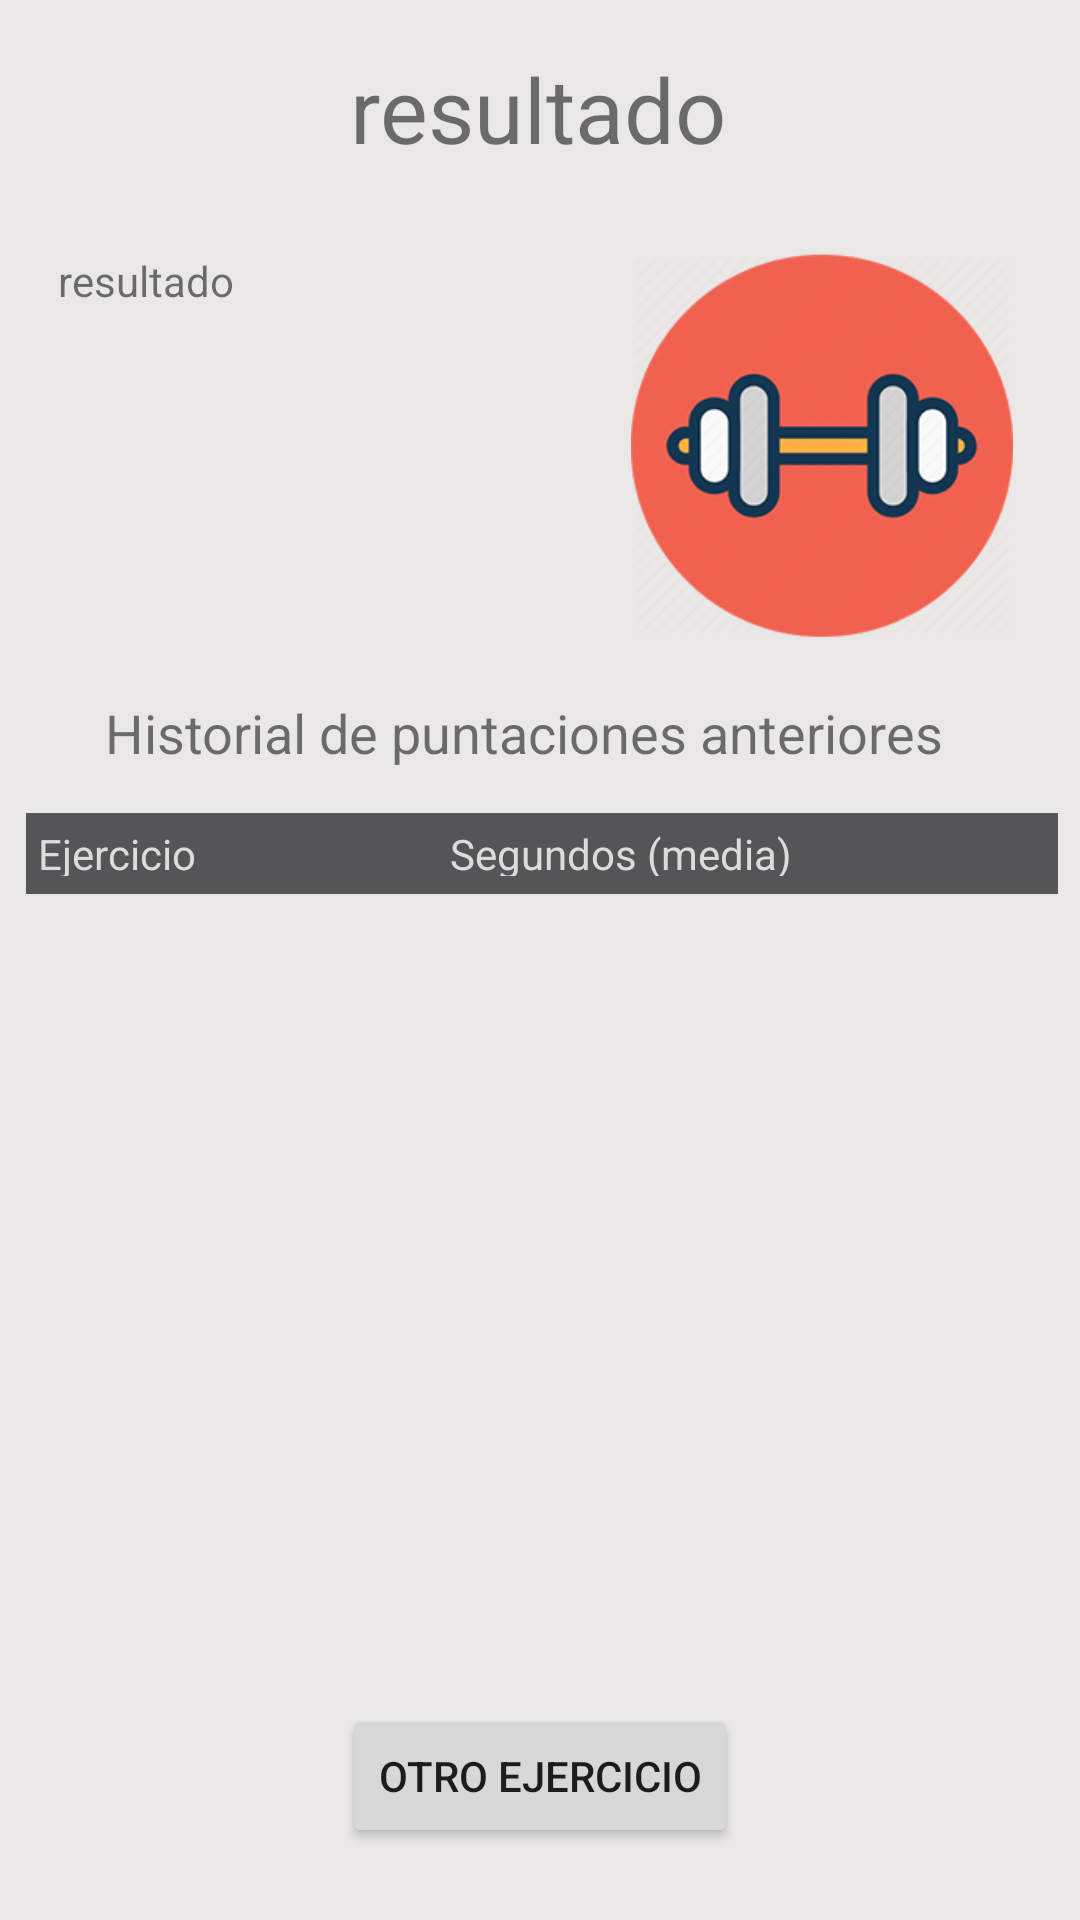

Write the Android layout XML for this screen, with the resource values it uses.
<!-- AndroidManifest.xml: application theme Theme.FitnessApp -->
<!-- res/layout/activity_resultado.xml -->
<?xml version="1.0" encoding="utf-8"?>
<androidx.constraintlayout.widget.ConstraintLayout xmlns:android="http://schemas.android.com/apk/res/android"
    xmlns:app="http://schemas.android.com/apk/res-auto"
    xmlns:tools="http://schemas.android.com/tools"
    android:layout_width="match_parent"
    android:layout_height="match_parent"
    android:background="@color/gris_fondo"
    tools:context=".Resultado">

    <TextView
        android:id="@+id/textoResultado"
        android:layout_width="228dp"
        android:layout_height="183dp"
        android:layout_marginTop="84dp"
        android:gravity="fill_horizontal"
        android:text="@string/resultado"
        app:layout_constraintEnd_toEndOf="parent"
        app:layout_constraintHorizontal_bias="0.147"
        app:layout_constraintStart_toStartOf="parent"
        app:layout_constraintTop_toTopOf="parent" />

    <LinearLayout
        android:id="@+id/linearLayout"
        android:layout_width="344dp"
        android:layout_height="27dp"
        android:layout_marginStart="36dp"
        android:layout_marginLeft="36dp"
        android:layout_marginEnd="35dp"
        android:layout_marginRight="35dp"
        android:background="@color/gris_oscuro"
        android:orientation="horizontal"
        android:paddingStart="4dp"
        android:paddingTop="4dp"
        android:paddingEnd="4dp"
        android:paddingBottom="6dp"
        app:layout_constraintBottom_toTopOf="@+id/listaTiempos"
        app:layout_constraintEnd_toEndOf="parent"
        app:layout_constraintStart_toStartOf="parent">

        <TextView
            android:id="@+id/textView14"
            android:layout_width="wrap_content"
            android:layout_height="wrap_content"
            android:layout_weight="1"
            android:text="@string/tipo"
            android:textColor="#DCDCDC" />

        <TextView
            android:layout_width="wrap_content"
            android:layout_height="wrap_content"
            android:text="@string/tiempo"
            android:textColor="#DCDCDC"
            android:textSize="14sp" />

        <Space
            android:layout_width="wrap_content"
            android:layout_height="wrap_content"
            android:layout_weight="1" />

    </LinearLayout>

    <androidx.recyclerview.widget.RecyclerView
        android:id="@+id/listaTiempos"
        android:layout_width="338dp"
        android:layout_height="258dp"
        android:layout_marginStart="38dp"
        android:layout_marginLeft="38dp"
        android:layout_marginEnd="36dp"
        android:layout_marginRight="36dp"
        android:layout_marginBottom="12dp"
        app:layout_constraintBottom_toTopOf="@+id/botonOtro"
        app:layout_constraintEnd_toEndOf="parent"
        app:layout_constraintStart_toStartOf="parent" />

    <Button
        android:id="@+id/botonOtro"
        android:layout_width="wrap_content"
        android:layout_height="wrap_content"
        android:layout_marginBottom="24dp"
        android:text="@string/otro"
        app:layout_constraintBottom_toBottomOf="parent"
        app:layout_constraintEnd_toEndOf="parent"
        app:layout_constraintStart_toStartOf="parent" />

    <TextView
        android:id="@+id/tituloResultado"
        android:layout_width="wrap_content"
        android:layout_height="wrap_content"
        android:layout_marginStart="176dp"
        android:layout_marginLeft="176dp"
        android:layout_marginTop="16dp"
        android:layout_marginEnd="176dp"
        android:layout_marginRight="176dp"
        android:text="@string/resultado"
        android:textSize="30sp"
        app:layout_constraintEnd_toEndOf="parent"
        app:layout_constraintHorizontal_bias="0.507"
        app:layout_constraintStart_toStartOf="parent"
        app:layout_constraintTop_toTopOf="parent" />

    <ImageView
        android:id="@+id/imagenFeedback"
        android:layout_width="140dp"
        android:layout_height="130dp"
        android:layout_marginTop="27dp"
        android:layout_marginEnd="16dp"
        android:layout_marginRight="16dp"
        android:layout_marginBottom="48dp"
        app:layout_constraintBottom_toTopOf="@+id/linearLayout"
        app:layout_constraintEnd_toEndOf="parent"
        app:layout_constraintTop_toBottomOf="@+id/tituloResultado"
        app:layout_constraintVertical_bias="0.0"
        app:srcCompat="@drawable/logo" />

    <TextView
        android:id="@+id/textView13"
        android:layout_width="wrap_content"
        android:layout_height="27dp"
        android:layout_marginStart="35dp"
        android:layout_marginLeft="35dp"
        android:layout_marginEnd="227dp"
        android:layout_marginRight="227dp"
        android:layout_marginBottom="12dp"
        android:text="@string/anteriores"
        android:textSize="18sp"
        app:layout_constraintBottom_toTopOf="@+id/linearLayout"
        app:layout_constraintEnd_toEndOf="parent"
        app:layout_constraintHorizontal_bias="0.0"
        app:layout_constraintStart_toStartOf="parent" />
</androidx.constraintlayout.widget.ConstraintLayout>
<!-- resources referenced by this layout -->
<resources>
  <color name="gris_fondo">#EAE7E7</color>
  <color name="gris_oscuro">#555457</color>
  <!-- drawable logo: png bitmap (drawable, 36287 bytes) -->
  <string name="anteriores">Historial de puntaciones anteriores</string>
  <string name="otro">Otro ejercicio</string>
  <string name="resultado">resultado</string>
  <string name="tiempo">Segundos (media)</string>
  <string name="tipo">Ejercicio</string>
  <style name="Theme.FitnessApp" parent="Theme.MaterialComponents.DayNight.DarkActionBar">
          
          <item name="colorPrimary">@color/rojo_1</item>
          <item name="colorPrimaryVariant">@color/teal_700</item>
          <item name="colorOnPrimary">@color/white</item>
          
          <item name="colorSecondary">@color/gris_medio</item>
          <item name="colorSecondaryVariant">@color/gris_oscuro</item>
          <item name="colorOnSecondary">@color/black</item>
          
          <item name="android:statusBarColor" tools:targetApi="l">?attr/colorPrimaryVariant</item>
          
      </style>
  <color name="rojo_1">#E1F3412A</color>
  <color name="teal_700">#555457</color>
  <color name="white">#FFFFFFFF</color>
  <color name="gris_medio">#8D8A91</color>
  <color name="black">#FF000000</color>
</resources>
